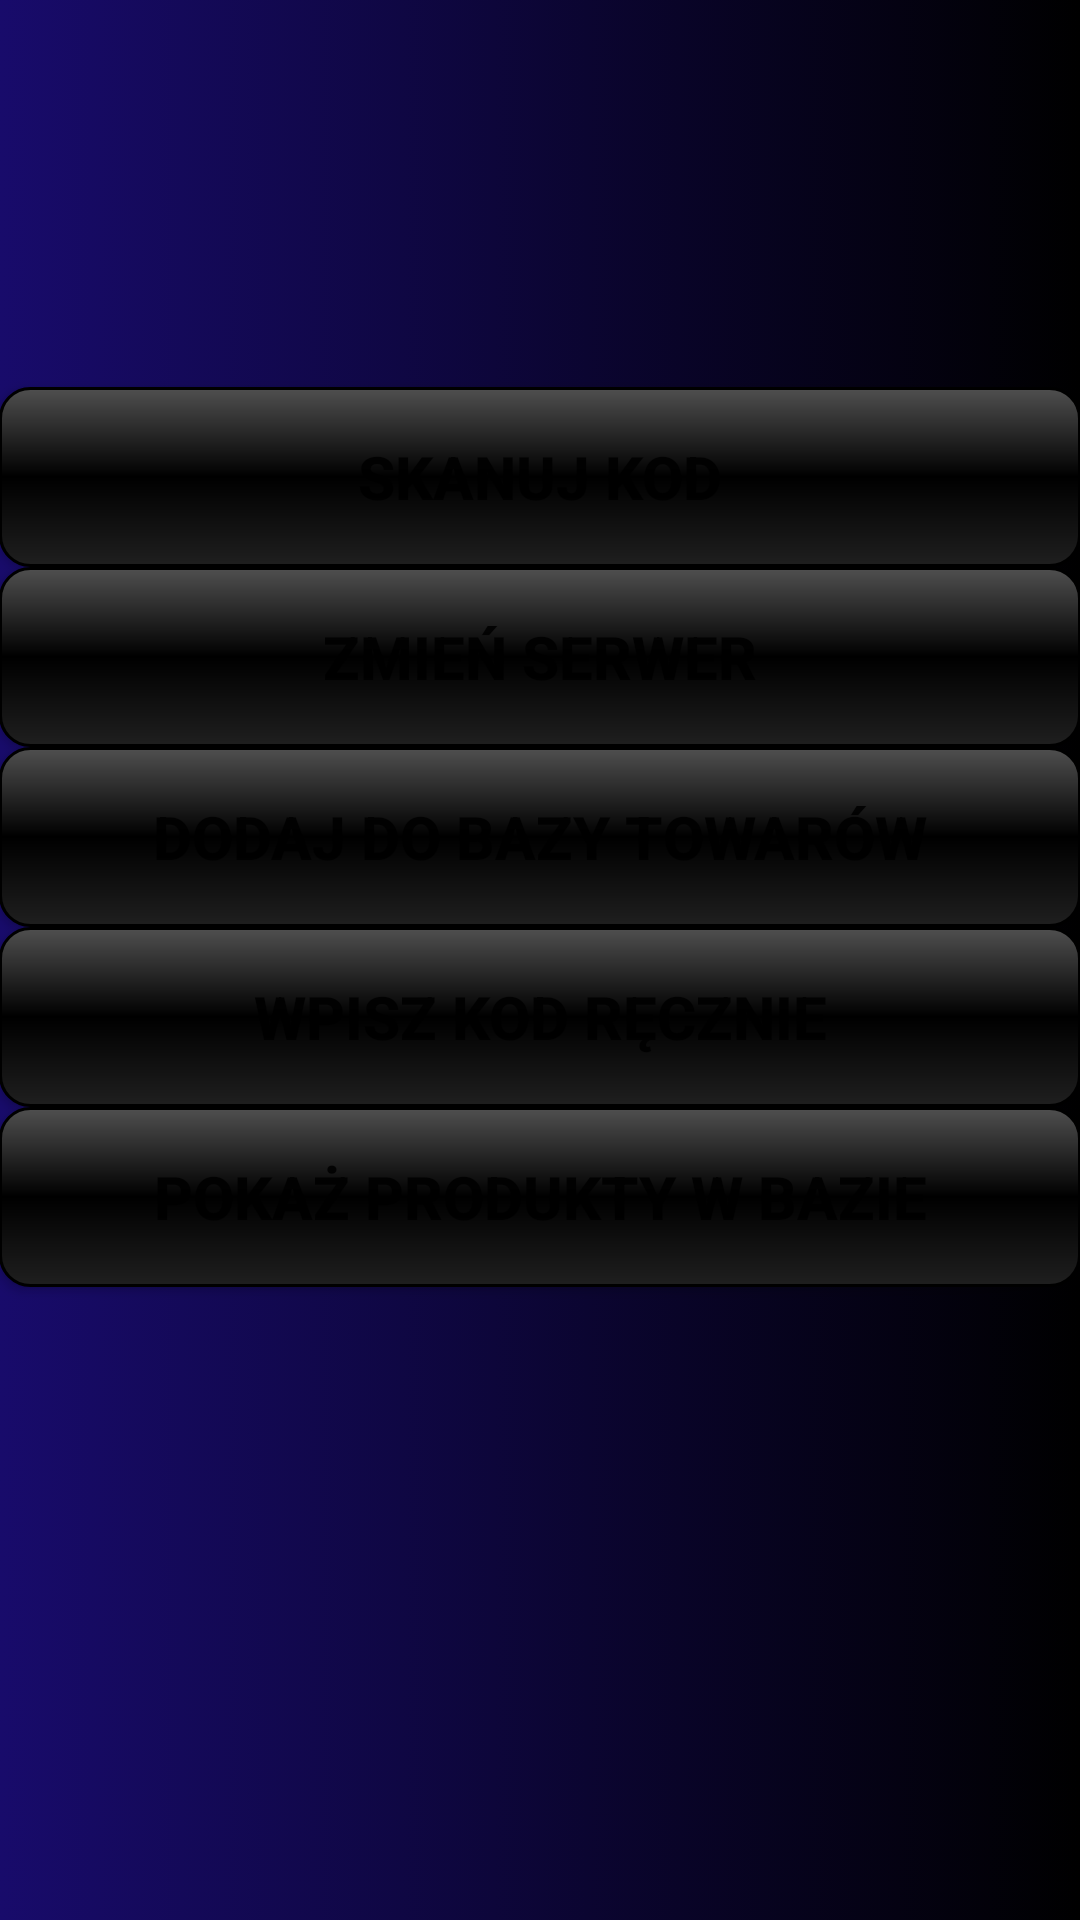

Layout XML and referenced resources for this Android screen:
<!-- AndroidManifest.xml: application theme AppTheme -->
<!-- res/layout/activity_begin_panel.xml -->
<RelativeLayout xmlns:android="http://schemas.android.com/apk/res/android"
    xmlns:tools="http://schemas.android.com/tools"
    android:layout_width="match_parent"
    android:layout_height="match_parent"
    android:background="@drawable/activity_layout_gradient"
    android:paddingBottom="@dimen/activity_vertical_margin"
    android:paddingLeft="@dimen/activity_horizontal_margin"
    android:paddingRight="@dimen/activity_horizontal_margin"
    android:paddingTop="@dimen/activity_vertical_margin"
    tools:context=".activities.BeginPanel">

    <Button
        android:id="@+id/scannerStart"
        android:layout_width="fill_parent"
        android:layout_height="wrap_content"
        android:layout_alignParentTop="true"
        android:layout_alignStart="@+id/begin_panel_typeName"
        android:layout_marginTop="129dp"
        android:width="300sp"
        android:background="@drawable/buttonshape"
        android:text="@string/scanner_start"
        android:textSize="20sp"
        android:textStyle="bold" />

    <Button
        android:id="@+id/bluetooth_btn"
        android:layout_width="fill_parent"
        android:layout_height="wrap_content"
        android:layout_below="@+id/scannerStart"
        android:layout_centerHorizontal="true"
        android:width="300sp"
        android:background="@drawable/buttonshape"
        android:text="@string/bluetooth_btn"
        android:textSize="20sp"
        android:textStyle="bold" />

    <Button
        android:id="@+id/begin_panel_addToDatabase"
        android:layout_width="fill_parent"
        android:layout_height="wrap_content"
        android:layout_below="@+id/bluetooth_btn"
        android:layout_centerHorizontal="true"
        android:width="300sp"
        android:background="@drawable/buttonshape"
        android:text="@string/begin_panel_to_database"
        android:textSize="20sp"
        android:textStyle="bold" />

    <Button
        android:id="@+id/begin_panel_typeName"
        android:layout_width="fill_parent"
        android:layout_height="wrap_content"
        android:layout_below="@+id/begin_panel_addToDatabase"
        android:layout_centerHorizontal="true"
        android:background="@drawable/buttonshape"
        android:text="@string/begin_panel_type_name"
        android:textSize="20sp"
        android:textStyle="bold" />

    <Button
        android:id="@+id/begin_panel_get_products"
        android:layout_width="fill_parent"
        android:layout_height="wrap_content"
        android:layout_below="@+id/begin_panel_typeName"
        android:layout_centerHorizontal="true"
        android:background="@drawable/buttonshape"
        android:text="@string/get_products"
        android:textSize="20sp"
        android:textStyle="bold" />

</RelativeLayout>
<!-- resources referenced by this layout -->
<resources>
  <!-- drawable activity_layout_gradient (drawable) -->
  <?xml version="1.0" encoding="utf-8"?>
  <selector xmlns:android="http://schemas.android.com/apk/res/android">
      <item>
          <shape>
              <gradient
                  android:angle="180"
                  android:startColor="#000000"
                  android:endColor="#180B6B"
                  android:type="linear" />
          </shape>
      </item>
  </selector>
  <!-- drawable buttonshape (drawable) -->
  <?xml version="1.0" encoding="utf-8"?>
  <shape xmlns:android="http://schemas.android.com/apk/res/android" android:shape="rectangle" >
      <corners
          android:radius="10dp"
          />
      <gradient
          android:angle="270"
          android:centerX="50%"
          android:centerColor="#000000"
          android:startColor="#4F4F4F"
          android:endColor="#1F1F1F"
          android:type="linear"
          />
      <padding
          android:left="0dp"
          android:top="0dp"
          android:right="0dp"
          android:bottom="0dp"
          />
      <size
          android:width="270dp"
          android:height="60dp"
          />
      <stroke
          android:width="1dp"
          android:color="#000000"
          />
  </shape>
  <string name="begin_panel_to_database">Dodaj do bazy towarów</string>
  <string name="begin_panel_type_name">Wpisz kod ręcznie</string>
  <string name="bluetooth_btn">Zmień serwer</string>
  <string name="get_products">Pokaż produkty w bazie</string>
  <string name="scanner_start">Skanuj kod</string>
  <style name="AppTheme" parent="Theme.AppCompat.Light.NoActionBar">
          
      </style>
</resources>
